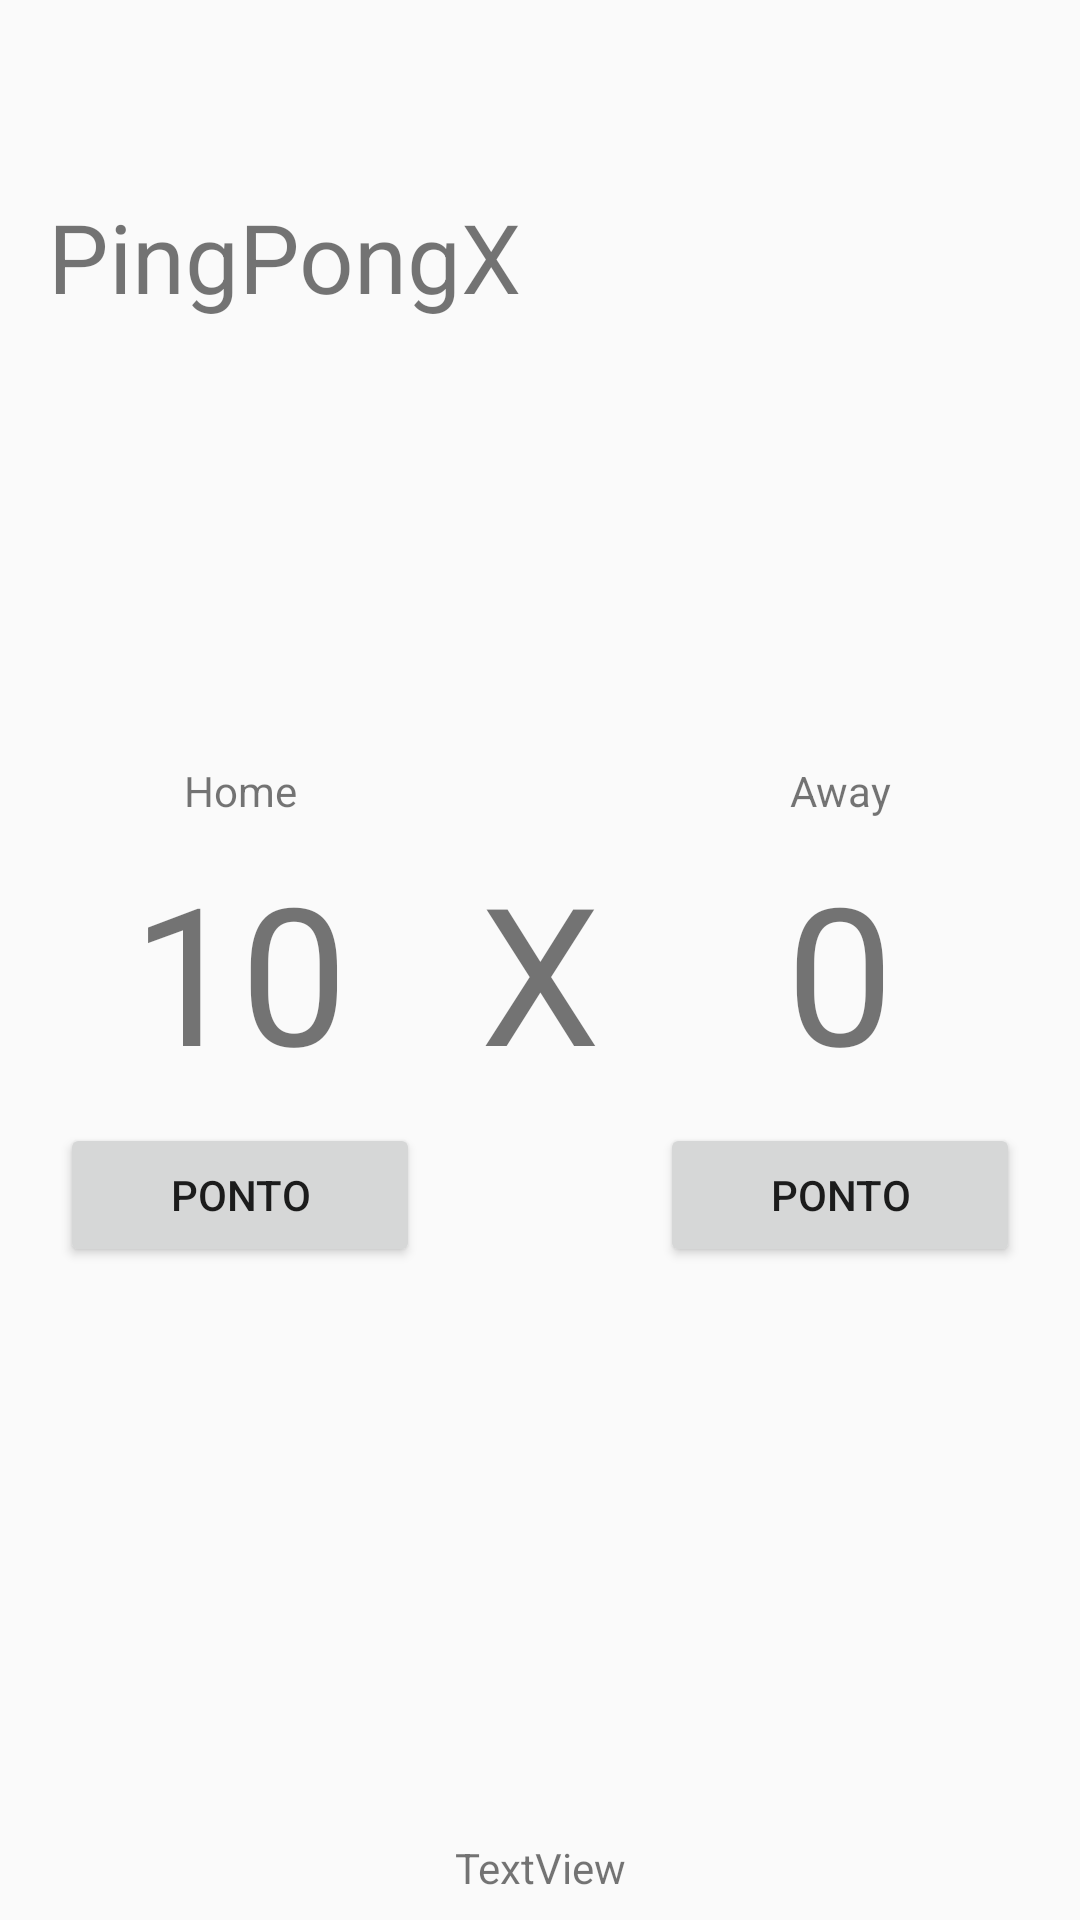

Produce the Android XML layout that renders to this screen, including the resource entries it uses.
<!-- AndroidManifest.xml: application theme FullScreen -->
<!-- res/layout/activity_main.xml -->
<?xml version="1.0" encoding="utf-8"?>
<androidx.constraintlayout.widget.ConstraintLayout
        xmlns:android="http://schemas.android.com/apk/res/android"
        xmlns:tools="http://schemas.android.com/tools"
        xmlns:app="http://schemas.android.com/apk/res-auto"
        android:layout_width="match_parent"
        android:layout_height="match_parent"
        tools:context=".MainActivity">
    <TextView
            android:text="@string/label_title"
            android:layout_width="0dp"
            android:layout_height="wrap_content"
            android:id="@+id/textView5" app:layout_constraintStart_toStartOf="parent" android:layout_marginStart="16dp"
            android:textSize="32sp"
            android:layout_marginEnd="16dp" app:layout_constraintEnd_toEndOf="parent"
            app:layout_constraintHorizontal_bias="1.0" android:layout_marginTop="8dp"
            app:layout_constraintTop_toBottomOf="@+id/imageView3"/>
    <ImageView
            android:layout_width="48dp"
            android:layout_height="48dp" app:srcCompat="@drawable/back"
            android:id="@+id/imageView3" android:padding="8dp" app:layout_constraintStart_toStartOf="parent"
            android:layout_marginStart="8dp" android:layout_marginTop="8dp" app:layout_constraintTop_toTopOf="parent"/>
    <TextView
            android:text="Home"
            android:layout_width="0dp"
            android:layout_height="wrap_content"
            android:id="@+id/tvHomeName" android:layout_marginBottom="8dp"
            app:layout_constraintBottom_toTopOf="@+id/tvHomeScore" app:layout_constraintStart_toStartOf="@+id/tvHomeScore"
            app:layout_constraintEnd_toEndOf="@+id/tvHomeScore" android:textAlignment="center"/>
    <TextView
            android:text="Away"
            android:layout_width="0dp"
            android:layout_height="wrap_content"
            android:id="@+id/tvAwayName" android:layout_marginBottom="8dp"
            app:layout_constraintBottom_toTopOf="@+id/tvAwayScore" app:layout_constraintStart_toStartOf="@+id/tvAwayScore"
            app:layout_constraintEnd_toEndOf="@+id/tvAwayScore" android:textAlignment="center"/>
    <TextView
            android:text="X"
            android:layout_width="wrap_content"
            android:layout_height="wrap_content"
            android:id="@+id/textView8"
            app:layout_constraintStart_toEndOf="@+id/tvHomeScore" app:layout_constraintHorizontal_bias="0.5"
            app:layout_constraintEnd_toStartOf="@+id/tvAwayScore" android:textSize="64sp"
            android:layout_marginBottom="8dp" app:layout_constraintBottom_toTopOf="@+id/textView11"
            android:layout_marginTop="8dp" app:layout_constraintTop_toBottomOf="@+id/textView5"
            app:layout_constraintVertical_bias="0.41000003"/>
    <TextView
            android:text="10"
            android:layout_width="120dp"
            android:layout_height="wrap_content"
            android:id="@+id/tvHomeScore" app:layout_constraintStart_toStartOf="parent"
            app:layout_constraintHorizontal_bias="0.5" app:layout_constraintEnd_toStartOf="@+id/textView8"
            android:textSize="64sp" app:layout_constraintTop_toTopOf="@+id/textView8"
            app:layout_constraintBottom_toBottomOf="@+id/textView8" android:textAlignment="center"/>
    <TextView
            android:text="0"
            android:layout_width="120dp"
            android:layout_height="wrap_content"
            android:id="@+id/tvAwayScore"
            app:layout_constraintStart_toEndOf="@+id/textView8" app:layout_constraintHorizontal_bias="0.5"
            app:layout_constraintEnd_toEndOf="parent" android:textSize="64sp"
            app:layout_constraintTop_toTopOf="@+id/textView8" app:layout_constraintBottom_toBottomOf="@+id/textView8"
            android:textAlignment="center"/>
    <Button
            android:text="Ponto"
            android:layout_width="0dp"
            android:layout_height="wrap_content"
            android:id="@+id/btHomeScore" app:layout_constraintStart_toStartOf="@+id/tvHomeScore"
            app:layout_constraintEnd_toEndOf="@+id/tvHomeScore" android:layout_marginTop="8dp"
            app:layout_constraintTop_toBottomOf="@+id/tvHomeScore"/>
    <Button
            android:text="Ponto"
            android:layout_width="0dp"
            android:layout_height="wrap_content"
            android:id="@+id/btAwayScore" android:layout_marginTop="8dp"
            app:layout_constraintTop_toBottomOf="@+id/tvAwayScore" app:layout_constraintStart_toStartOf="@+id/tvAwayScore"
            app:layout_constraintEnd_toEndOf="@+id/tvAwayScore"/>
    <TextView
            android:text="TextView"
            android:layout_width="wrap_content"
            android:layout_height="wrap_content"
            android:id="@+id/textView11" android:layout_marginBottom="8dp"
            app:layout_constraintBottom_toBottomOf="parent" app:layout_constraintStart_toStartOf="parent"
            android:layout_marginStart="8dp" app:layout_constraintEnd_toEndOf="parent" android:layout_marginEnd="8dp"/>
</androidx.constraintlayout.widget.ConstraintLayout>
<!-- resources referenced by this layout -->
<resources>
  <string name="label_title">PingPongX</string>
  <style name="FullScreen" parent="AppTheme">
          <item name="windowActionBar">false</item>
          <item name="windowNoTitle">true</item>
          <item name="android:windowFullscreen">true</item>
      </style>
  <style name="AppTheme" parent="Theme.AppCompat.Light.DarkActionBar">
          
          <item name="colorPrimary">@color/colorPrimary</item>
          <item name="colorPrimaryDark">@color/colorPrimaryDark</item>
          <item name="colorAccent">@color/colorAccent</item>
      </style>
  <color name="colorPrimary">#008577</color>
  <color name="colorPrimaryDark">#00574B</color>
  <color name="colorAccent">#D81B60</color>
</resources>
